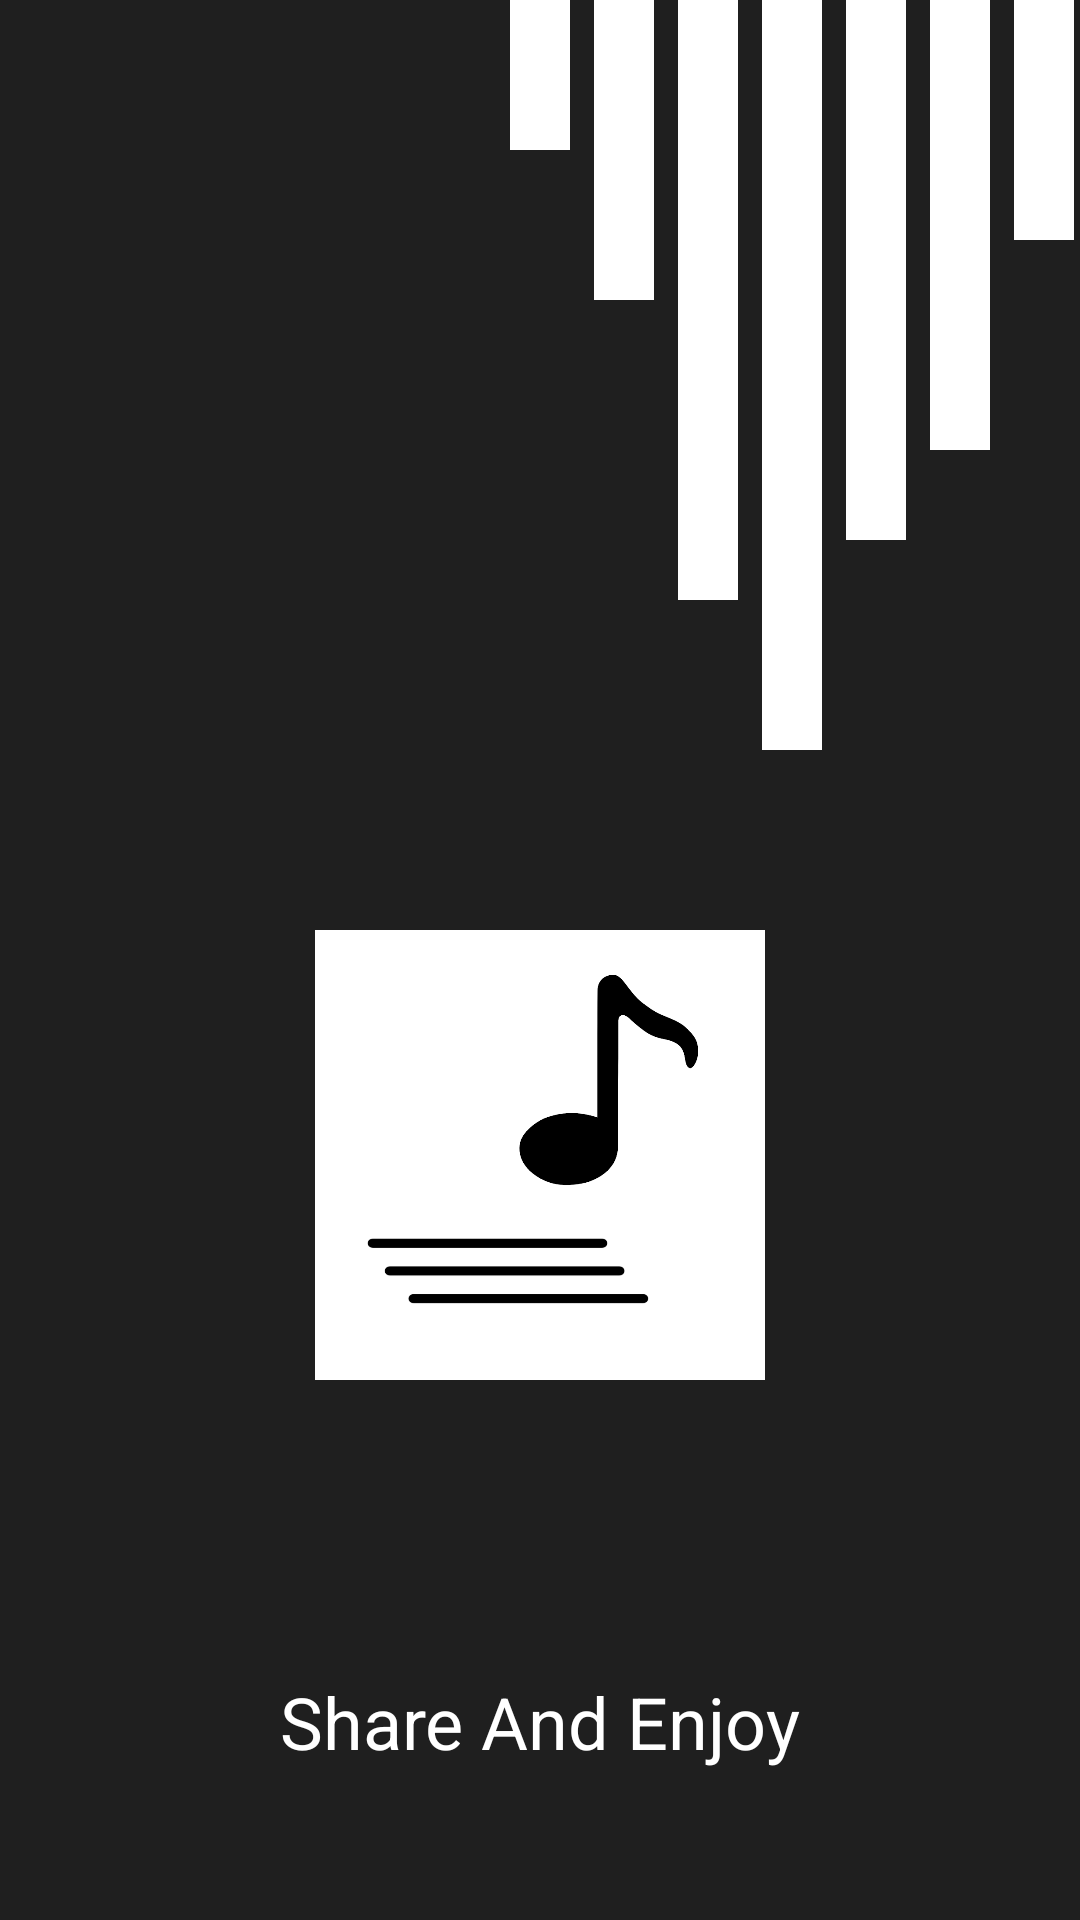

Produce the Android XML layout that renders to this screen, including the resource entries it uses.
<!-- AndroidManifest.xml: application theme Theme.MyApplicationExample -->
<!-- res/layout/activity_splash_screen.xml -->
<?xml version="1.0" encoding="utf-8"?>
<LinearLayout xmlns:android="http://schemas.android.com/apk/res/android"
    xmlns:app="http://schemas.android.com/apk/res-auto"
    xmlns:tools="http://schemas.android.com/tools"
    android:layout_width="match_parent"
    android:layout_height="match_parent"
    tools:context=".SplashScreen"
    android:orientation="vertical"
    android:background="#1f1f1f">

    <RelativeLayout
        android:layout_width="match_parent"
        android:layout_height="wrap_content">

        <View
            android:id="@+id/first_line"
            android:layout_width="20dp"
            android:layout_height="50dp"
            android:background="@drawable/white_line"
            android:layout_centerHorizontal="true"/>

        <View
            android:id="@+id/second_line"
            android:layout_width="20dp"
            android:layout_height="100dp"
            android:layout_marginLeft="8dp"
            android:background="@drawable/white_line"
            android:layout_toRightOf="@id/first_line"/>

        <View
            android:id="@+id/third_line"
            android:layout_width="20dp"
            android:layout_height="200dp"
            android:layout_marginLeft="8dp"
            android:background="@drawable/white_line"
            android:layout_toRightOf="@id/second_line"/>

        <View
            android:id="@+id/fourth_line"
            android:layout_width="20dp"
            android:layout_height="250dp"
            android:layout_marginLeft="8dp"
            android:background="@drawable/white_line"
            android:layout_toRightOf="@id/third_line"/>

        <View
            android:id="@+id/fifth_line"
            android:layout_width="20dp"
            android:layout_height="180dp"
            android:layout_marginLeft="8dp"
            android:background="@drawable/white_line"
            android:layout_toRightOf="@id/fourth_line"/>

        <View
            android:id="@+id/sixth_line"
            android:layout_width="20dp"
            android:layout_height="150dp"
            android:layout_marginLeft="8dp"
            android:background="@drawable/white_line"
            android:layout_toRightOf="@id/fifth_line"/>

        <View
            android:id="@+id/seventh_line"
            android:layout_width="20dp"
            android:layout_height="80dp"
            android:layout_marginLeft="8dp"
            android:background="@drawable/white_line"
            android:layout_toRightOf="@id/sixth_line"/>

    </RelativeLayout>

    <RelativeLayout
        android:layout_width="match_parent"
        android:layout_height="wrap_content">

        <View
            android:id="@+id/logo"
            android:layout_width="150dp"
            android:layout_height="150dp"
            android:layout_centerHorizontal="true"
            android:layout_marginTop="60dp"
            android:background="@drawable/logo_icon"/>

        

    </RelativeLayout>

    <LinearLayout
        android:layout_width="match_parent"
        android:layout_height="match_parent">

    <RelativeLayout
        android:layout_width="match_parent"
        android:layout_height="wrap_content"
        android:layout_gravity="bottom">

        <TextView
            android:id="@+id/tagLine"
            android:layout_width="wrap_content"
            android:layout_height="wrap_content"
            android:text="Share And Enjoy"
            android:textSize="24sp"
            android:textColor="#fff"
            android:layout_centerHorizontal="true"
            android:layout_marginBottom="50dp"/>

    </RelativeLayout>

    </LinearLayout>

</LinearLayout>
<!-- resources referenced by this layout -->
<resources>
  <!-- drawable logo_icon: png bitmap (drawable-v24, 18605 bytes) -->
  <!-- drawable white_line: png bitmap (drawable-v24, 267 bytes) -->
  <style name="Theme.MyApplicationExample" parent="Theme.MaterialComponents.DayNight.NoActionBar.Bridge"> 
          
          <item name="colorPrimary">@color/purple_500</item>
          <item name="colorPrimaryVariant">@color/black</item>
          <item name="colorOnPrimary">@color/white</item>
          
          <item name="colorSecondary">@color/teal_200</item>
          <item name="colorSecondaryVariant">@color/teal_700</item>
          <item name="colorOnSecondary">@color/black</item>
          
          <item name="android:statusBarColor">?attr/colorPrimaryVariant</item>
          
      </style>
  <color name="purple_500">#FF6200EE</color>
  <color name="black">#FF000000</color>
  <color name="white">#FFFFFFFF</color>
  <color name="teal_200">#FF03DAC5</color>
  <color name="teal_700">#FF018786</color>
</resources>
